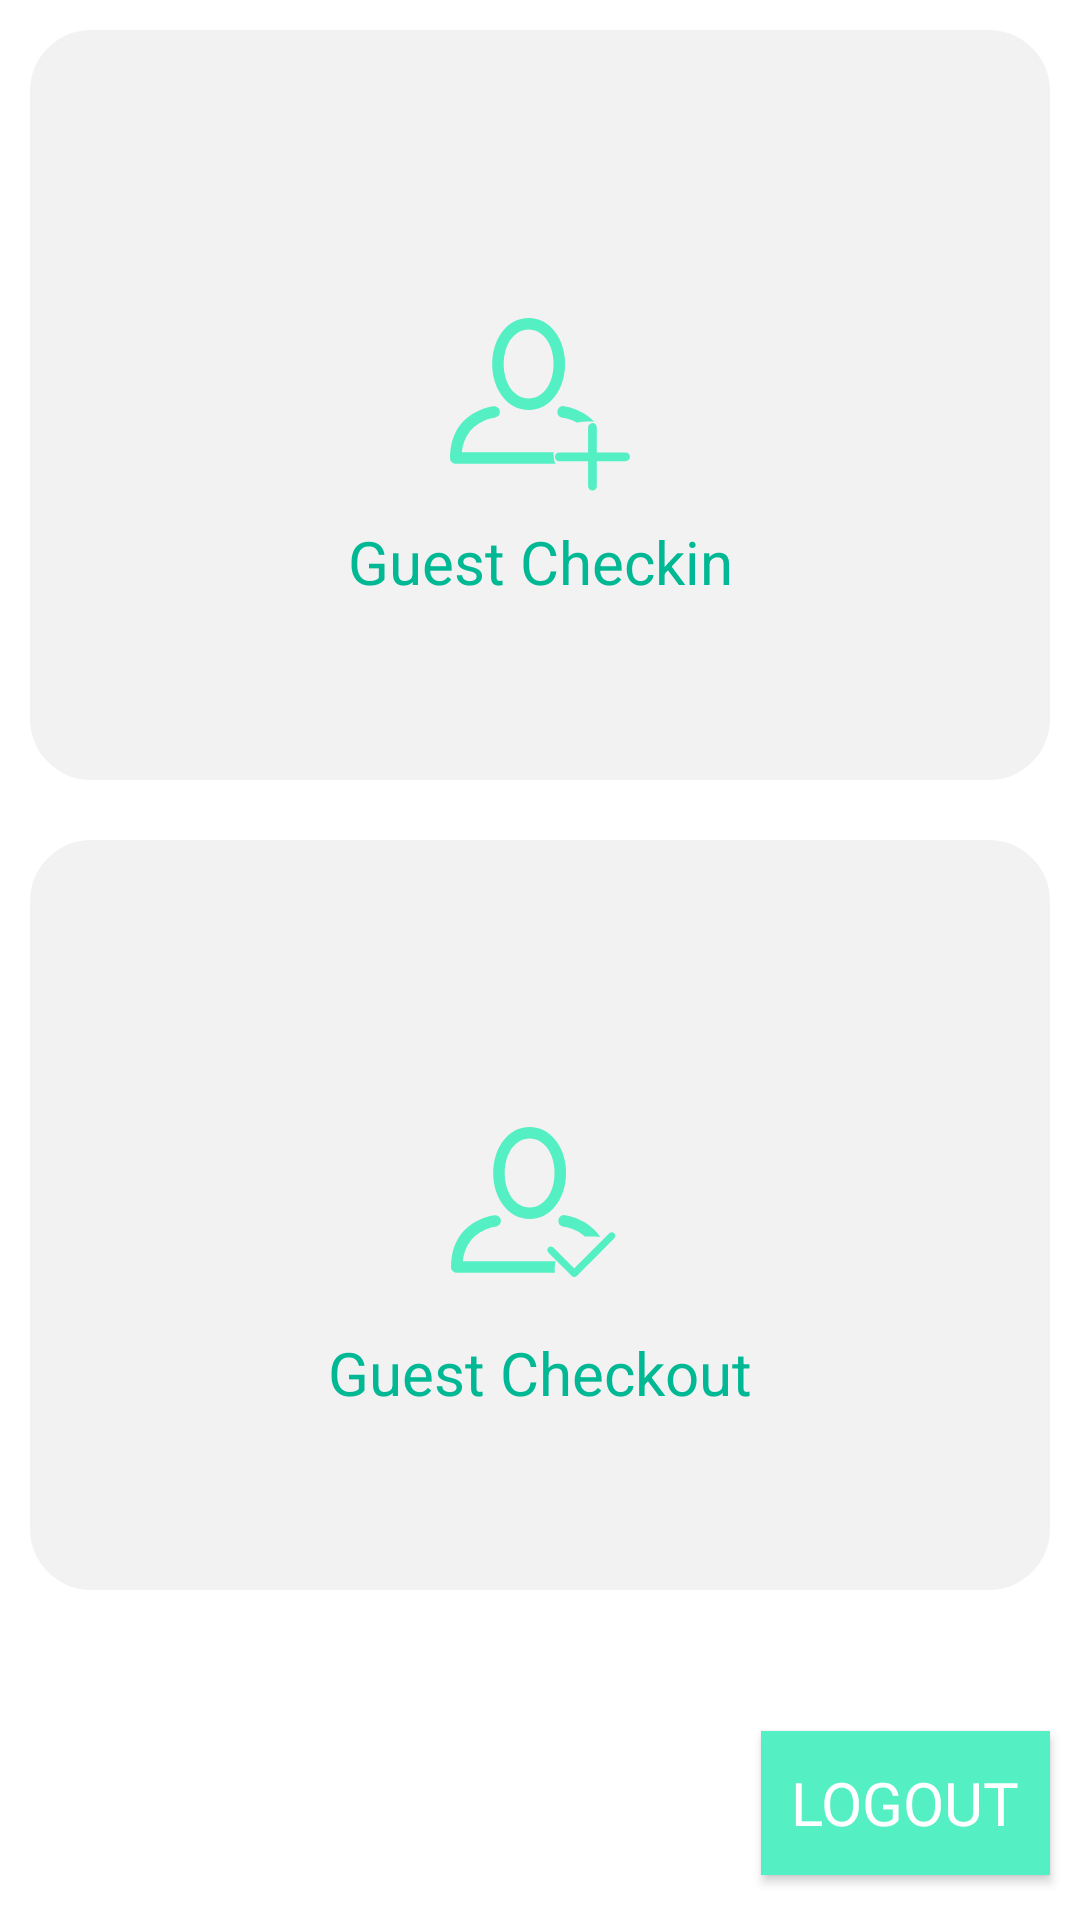

Reconstruct the res/layout file that produces this screen, plus the resources it refers to.
<!-- AndroidManifest.xml: application theme AppTheme -->
<!-- res/layout/activity_main.xml -->
<?xml version="1.0" encoding="utf-8"?>
<RelativeLayout xmlns:android="http://schemas.android.com/apk/res/android"
    xmlns:app="http://schemas.android.com/apk/res-auto"
    xmlns:tools="http://schemas.android.com/tools"
    android:layout_width="match_parent"
    android:layout_height="match_parent"
    android:background="#FFFFFF"
    tools:context=".MainActivity">


<RelativeLayout
    android:layout_width="match_parent"
    android:layout_height="250dp"
    android:id="@+id/gcheckin"
    android:layout_margin="10dp"
    android:layout_marginTop="10dp"
    android:background="@drawable/round_grid"
    android:clickable="true">


    <ImageView
        android:layout_width="wrap_content"
        android:layout_height="wrap_content"
        android:src="@drawable/guest_add"
        android:id="@+id/checkin_img"
        android:layout_centerInParent="true"/>

    <TextView
        android:layout_width="match_parent"
        android:layout_height="wrap_content"
        android:text="Guest Checkin"
        android:textSize="20dp"
        android:layout_marginTop="10dp"
        android:gravity="center"
        android:textColor="@color/gDark"
        android:layout_below="@id/checkin_img"/>

</RelativeLayout>

    <RelativeLayout
        android:layout_width="match_parent"
        android:layout_height="250dp"
        android:id="@+id/gcheckout"
        android:layout_below="@id/gcheckin"
        android:background="@drawable/round_grid"
        android:layout_margin="10dp"
        android:clickable="true">

        <ImageView
            android:layout_width="wrap_content"
            android:layout_height="wrap_content"
            android:src="@drawable/guest_checkout"
            android:layout_centerInParent="true"
            android:id="@+id/checkout_img"/>

        <TextView
            android:layout_width="match_parent"
            android:layout_height="wrap_content"
            android:text="Guest Checkout"
            android:textSize="20dp"
            android:layout_marginTop="10dp"
            android:gravity="center"
            android:textColor="@color/gDark"
            android:layout_below="@id/checkout_img"/>
    </RelativeLayout>

    <Button
        android:layout_width="wrap_content"
        android:layout_height="wrap_content"
        android:id="@+id/logout"
        android:layout_alignParentBottom="true"
        android:layout_alignParentRight="true"
        android:layout_marginEnd="10dp"
        android:layout_marginBottom="15dp"
        android:text="LOGOUT"
        android:fontFamily="@font/avnxt_demi"
        android:textSize="20sp"
        android:background="@color/gLight"
        android:textColor="#FFFFFF"
        android:paddingHorizontal="10dp"/>



</RelativeLayout>
<!-- resources referenced by this layout -->
<resources>
  <color name="gDark">#00B894</color>
  <color name="gLight">#55EFC4</color>
  <!-- drawable guest_add: png bitmap (drawable-hdpi, 3443 bytes) -->
  <!-- drawable guest_checkout: png bitmap (drawable-hdpi, 3936 bytes) -->
  <!-- drawable round_grid (drawable) -->
  <?xml version="1.0" encoding="utf-8"?>
  <shape xmlns:android="http://schemas.android.com/apk/res/android">
      <stroke
          android:width="1dp"
          android:color="#F2F2F2" />
  
      <solid android:color="#F2F2F2" />
  
      <padding
          android:left="1dp"
          android:right="1dp"
          android:bottom="1dp"
          android:top="1dp" />
  
      <corners android:radius="20dp" />
  </shape>
  <style name="AppTheme" parent="Theme.AppCompat.Light.DarkActionBar">
          
          <item name="colorPrimary">@color/colorPrimary</item>
          <item name="colorPrimaryDark">@color/colorPrimaryDark</item>
          <item name="colorAccent">@color/colorAccent</item>
      </style>
  <color name="colorPrimary">#008577</color>
  <color name="colorPrimaryDark">#00574B</color>
  <color name="colorAccent">#D81B60</color>
</resources>
